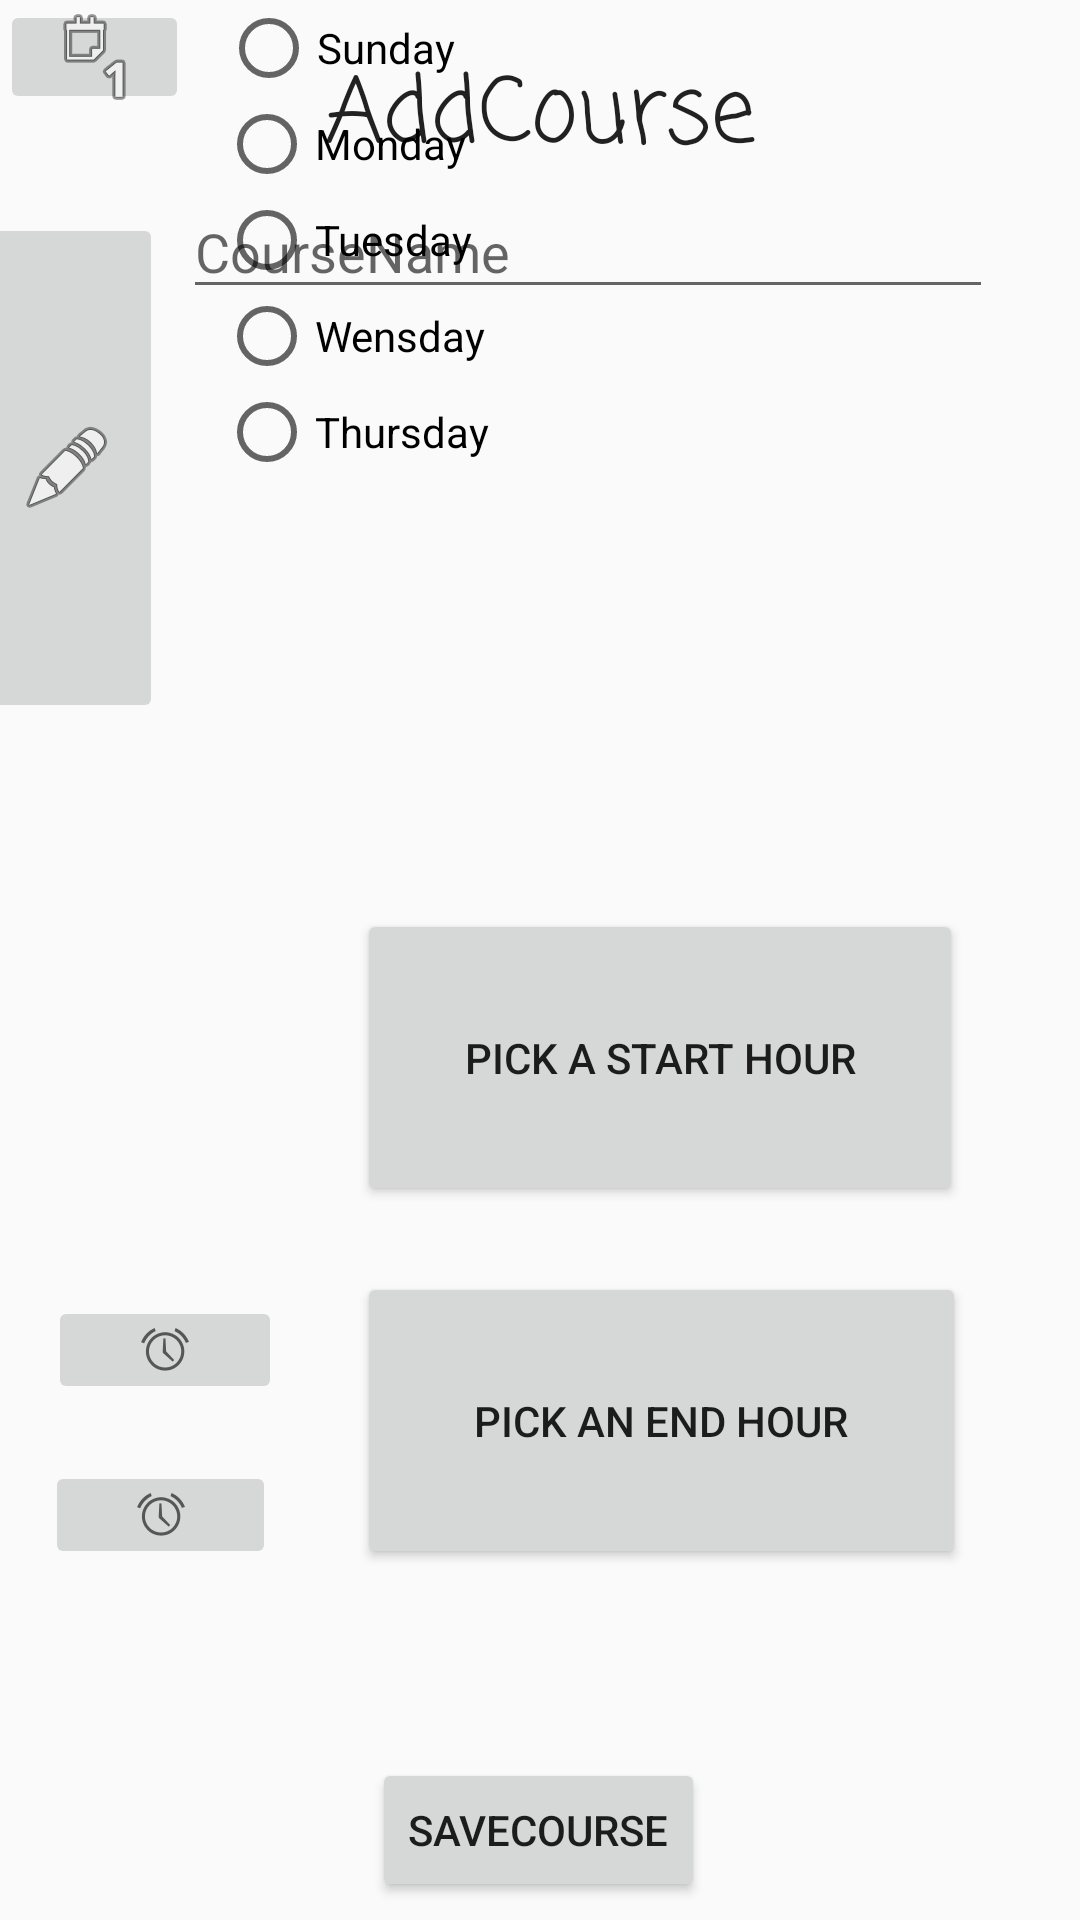

Reconstruct the res/layout file that produces this screen, plus the resources it refers to.
<!-- AndroidManifest.xml: application theme AppTheme -->
<!-- res/layout/activity_add_course.xml -->
<?xml version="1.0" encoding="utf-8"?>
<android.support.constraint.ConstraintLayout xmlns:android="http://schemas.android.com/apk/res/android"
    xmlns:app="http://schemas.android.com/apk/res-auto"
    xmlns:tools="http://schemas.android.com/tools"
    android:layout_width="match_parent"
    android:layout_height="match_parent"
    tools:context=".AddCourseActivity">

    <TextView
        android:id="@+id/tvAddCourse"
        android:layout_width="wrap_content"
        android:layout_height="wrap_content"
        android:layout_marginTop="16dp"
        android:text="AddCourse"
        android:textAppearance="@style/TextAppearance.AppCompat.Body2"
        android:textSize="30sp"
        app:fontFamily="casual"
        app:layout_constraintEnd_toEndOf="parent"
        app:layout_constraintStart_toStartOf="parent"
        app:layout_constraintTop_toTopOf="parent" />

    <EditText
        android:id="@+id/edCourseName"
        android:layout_width="270dp"
        android:layout_height="wrap_content"
        android:layout_marginEnd="46dp"
        android:layout_marginRight="46dp"
        android:ems="10"
        android:hint="CourseName"
        android:inputType="textPersonName"
        app:layout_constraintEnd_toEndOf="parent"
        app:layout_constraintStart_toEndOf="@+id/imgPen"
        app:layout_constraintTop_toBottomOf="@+id/tvAddCourse" />

    <ImageButton
        android:id="@+id/imgPen"
        android:layout_width="64dp"
        android:layout_height="0dp"
        android:layout_marginStart="7dp"
        android:layout_marginLeft="7dp"
        android:layout_marginTop="71dp"
        android:layout_marginEnd="7dp"
        android:layout_marginRight="7dp"
        android:layout_marginBottom="191dp"
        app:layout_constraintBottom_toTopOf="@+id/imgHour1"
        app:layout_constraintEnd_toStartOf="@+id/edCourseName"
        app:layout_constraintStart_toStartOf="parent"
        app:layout_constraintTop_toTopOf="parent"
        app:srcCompat="@android:drawable/ic_menu_edit" />

    <ImageButton
        android:id="@+id/imgDay"
        android:layout_width="63dp"
        android:layout_height="38dp"
        app:srcCompat="@android:drawable/ic_menu_day"
        tools:layout_editor_absoluteX="14dp"
        tools:layout_editor_absoluteY="120dp" />

    <RadioButton
        android:id="@+id/rdSunday"
        android:layout_width="79dp"
        android:layout_height="wrap_content"
        android:layout_marginEnd="198dp"
        android:layout_marginRight="198dp"
        android:text="Sunday"
        app:layout_constraintEnd_toEndOf="parent"
        app:layout_constraintHorizontal_bias="0.533"
        app:layout_constraintStart_toEndOf="@+id/imgDay"
        app:layout_constraintTop_toTopOf="@+id/imgDay" />

    <RadioButton
        android:id="@+id/rdMonday"
        android:layout_width="wrap_content"
        android:layout_height="wrap_content"
        android:layout_marginEnd="195dp"
        android:layout_marginRight="195dp"
        android:text="Monday"
        app:layout_constraintEnd_toEndOf="parent"
        app:layout_constraintStart_toEndOf="@+id/imgDay"
        app:layout_constraintTop_toBottomOf="@+id/rdSunday" />

    <RadioButton
        android:id="@+id/rdTuesday"
        android:layout_width="91dp"
        android:layout_height="wrap_content"
        android:text="Tuesday"
        app:layout_constraintStart_toStartOf="@+id/rdMonday"
        app:layout_constraintTop_toBottomOf="@+id/rdMonday" />

    <RadioButton
        android:id="@+id/rdWensday"
        android:layout_width="wrap_content"
        android:layout_height="wrap_content"
        android:text="Wensday"
        app:layout_constraintStart_toStartOf="@+id/rdTuesday"
        app:layout_constraintTop_toBottomOf="@+id/rdTuesday" />

    <RadioButton
        android:id="@+id/rdThursday"
        android:layout_width="wrap_content"
        android:layout_height="wrap_content"
        android:text="Thursday"
        app:layout_constraintStart_toStartOf="@+id/rdWensday"
        app:layout_constraintTop_toBottomOf="@+id/rdWensday" />

    <Button
        android:id="@+id/btnSaveCourse"
        android:layout_width="wrap_content"
        android:layout_height="wrap_content"
        android:layout_marginEnd="125dp"
        android:layout_marginRight="125dp"
        android:layout_marginBottom="6dp"
        android:text="SaveCourse"
        app:layout_constraintBottom_toBottomOf="parent"
        app:layout_constraintEnd_toEndOf="parent"
        app:layout_constraintTop_toBottomOf="@+id/btn2" />

    <ImageButton
        android:id="@+id/imgHour1"
        android:layout_width="78dp"
        android:layout_height="36dp"
        android:layout_marginStart="16dp"
        android:layout_marginLeft="16dp"
        android:layout_marginEnd="25dp"
        android:layout_marginRight="25dp"
        android:layout_marginBottom="19dp"
        app:layout_constraintBottom_toTopOf="@+id/imgHour2"
        app:layout_constraintEnd_toStartOf="@+id/btn1"
        app:layout_constraintHorizontal_chainStyle="packed"
        app:layout_constraintStart_toStartOf="parent"
        app:layout_constraintTop_toBottomOf="@+id/imgPen"
        app:srcCompat="@android:drawable/ic_lock_idle_alarm" />

    <ImageButton
        android:id="@+id/imgHour2"
        android:layout_width="77dp"
        android:layout_height="wrap_content"
        android:layout_marginStart="15dp"
        android:layout_marginLeft="15dp"
        android:layout_marginEnd="27dp"
        android:layout_marginRight="27dp"
        android:layout_marginBottom="117dp"
        app:layout_constraintBottom_toBottomOf="parent"
        app:layout_constraintEnd_toStartOf="@+id/btn2"
        app:layout_constraintStart_toStartOf="parent"
        app:layout_constraintTop_toBottomOf="@+id/imgHour1"
        app:srcCompat="@android:drawable/ic_lock_idle_alarm" />

    <Button
        android:id="@+id/btn1"
        android:layout_width="0dp"
        android:layout_height="0dp"
        android:layout_marginTop="303dp"
        android:layout_marginEnd="39dp"
        android:layout_marginRight="39dp"
        android:layout_marginBottom="22dp"
        android:text="Pick a start hour"
        app:layout_constraintBottom_toTopOf="@+id/btn2"
        app:layout_constraintEnd_toEndOf="parent"
        app:layout_constraintStart_toEndOf="@+id/imgHour1"
        app:layout_constraintTop_toTopOf="parent" />

    <Button
        android:id="@+id/btn2"
        android:layout_width="0dp"
        android:layout_height="0dp"
        android:layout_marginEnd="38dp"
        android:layout_marginRight="38dp"
        android:layout_marginBottom="63dp"
        android:text="PICK AN END HOUR"
        app:layout_constraintBottom_toTopOf="@+id/btnSaveCourse"
        app:layout_constraintEnd_toEndOf="parent"
        app:layout_constraintStart_toEndOf="@+id/imgHour2"
        app:layout_constraintTop_toBottomOf="@+id/btn1" />

</android.support.constraint.ConstraintLayout>
<!-- resources referenced by this layout -->
<resources>
  <style name="AppTheme" parent="Theme.AppCompat.Light.DarkActionBar">
          
          <item name="colorPrimary">@color/colorPrimary</item>
          <item name="colorPrimaryDark">@color/colorPrimaryDark</item>
          <item name="colorAccent">@color/colorAccent</item>
          <item name="android:navigationBarColor">@color/colorPrimary</item>
      </style>
  <color name="colorPrimary">#9e9e9e</color>
  <color name="colorPrimaryDark">#00574B</color>
  <color name="colorAccent">#d81b60</color>
</resources>
